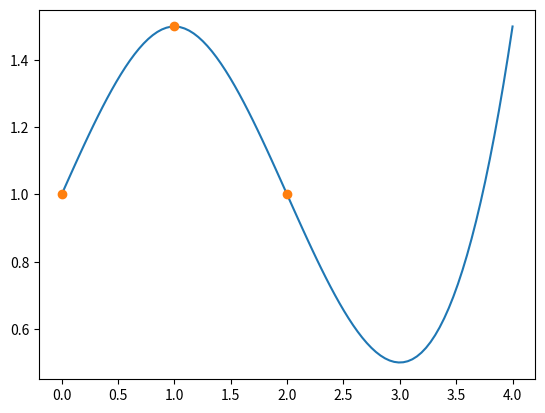

Write the Python code that produced this figure.
"""
1D cubic spline implementation

"""

import numpy as np
from scipy import linalg


def calc_coeff(x, y):
    """
    Calculates spline coefficients from given sample data.

    Parameters:
    -----------
    x : 1D array of data points

    y : 1D array of values at given data points
    """
    n = x.shape[0]
    m = 4 * (n - 1)

    A = np.zeros((m, m))
    b = np.zeros((m, 1))

    cursor = 0
    for i in range(n):
        if i == 0:
            A[cursor, i * 4: (i + 1) * 4] = [x[0] ** 3, x[0] ** 2, x[0], 1]
            b[cursor] = y[i]
            cursor += 1
            A[cursor, i * 4: (i + 1) * 4] = [6 * x[0], 2, 0, 0]
            b[cursor] = 0
            cursor += 1
        elif i == n - 1:
            A[cursor, (i - 1) * 4: i * 4] = [x[-1] ** 3, x[-1] ** 2, x[-1], 1]
            b[cursor] = y[i]
            cursor += 1
            A[cursor, (i - 1) * 4: i * 4] = [6 * x[-1], 2, 0, 0]
            b[cursor] = 0
            cursor += 1
        else:
            A[cursor, (i - 1) * 4: i * 4] = [x[i] ** 3, x[i] ** 2, x[i], 1]
            b[cursor] = y[i]
            cursor += 1
            A[cursor, i * 4: (i + 1) * 4] = [x[i] ** 3, x[i] ** 2, x[i], 1]
            b[cursor] = y[i]
            cursor += 1
            A[cursor, (i - 1) * 4: (i + 1) * 4] = [3 * x[i] ** 2, 2 * x[i], 1, 0, -3 * x[i] ** 2, -2 * x[i], -1, 0, ]
            b[cursor] = 0
            cursor += 1
            A[cursor, (i - 1) * 4: (i + 1) * 4] = [6 * x[i], 2, 0, 0, -6 * x[i], -2, 0, 0, ]
            b[cursor] = 0
            cursor += 1
    return linalg.solve(A,b)


def getData(p, min_x, max_x, len_x,c):
    p = np.array(p)
    d = (max_x-min_x)/(len_x-1)
    print(p)
    # print(np.array((p-min_x)/d).astype(int))
    ind = np.array((p-min_x)/d).astype(int)
    print(ind)
    f = np.zeros(ind.shape[0])
    print(f)
    for k in range(ind.shape[0]):
        i = ind * 4
        print(c[i] * p[k] ** 3 + c[i + 1] * p[k] ** 2 + c[i + 2] * p[k] + c[i + 3])
        print(c[i])
        f[k] = c[i] * p[k] ** 3 + c[i + 1] * p[k] ** 2 + c[i + 2] * p[k] + c[i + 3]

    return f



x = np.array([0., 1, 2])
y = np.array([1., 1.5, 1])

c = calc_coeff(x, y)
print(c)
# ind = getData([0,1],min(x), max(x), len(x),c)

# print(ind)
p = np.linspace(0,4,100)
f = np.zeros(p.size)

ind = 0


for k in range(p.shape[0]):
    if p[k] >= 1:
        ind = 1
    else:
        ind = 0
    i = ind * 4
    f[k] = c[i] * p[k] ** 3 + c[i+1] * p[k] ** 2 + c[i+2] * p[k] + c[i+3]


import matplotlib.pyplot as plt

plt.figure()
plt.plot(p,f)
plt.plot(x,y,'o')
plt.show()













